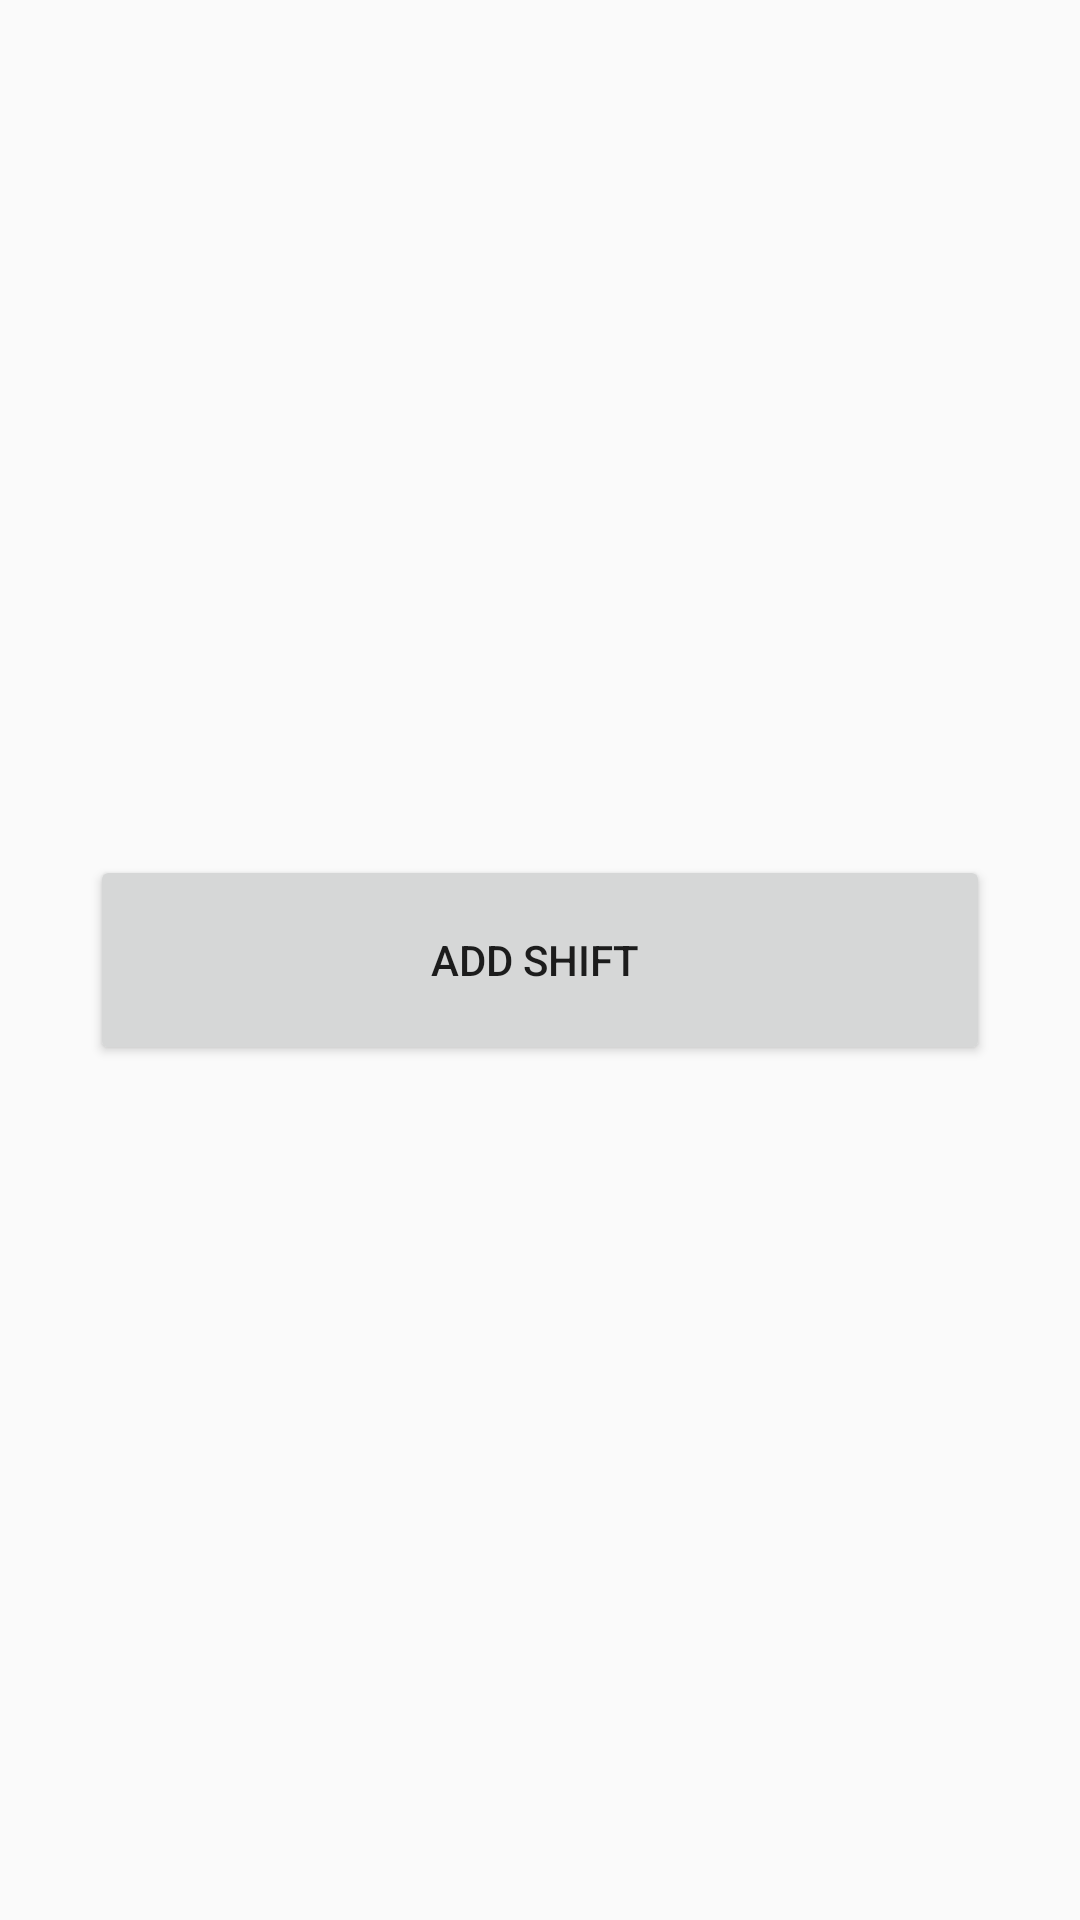

Write the Android layout XML for this screen, with the resource values it uses.
<!-- AndroidManifest.xml: application theme AppTheme -->
<!-- res/layout/shifts.xml -->
<?xml version="1.0" encoding="utf-8"?>
<RelativeLayout xmlns:android="http://schemas.android.com/apk/res/android"
    xmlns:app="http://schemas.android.com/apk/res-auto"
    xmlns:tools="http://schemas.android.com/tools"
    android:layout_width="match_parent"
    android:layout_height="match_parent"
    android:layout_margin="10dp"
    android:orientation="vertical"
    tools:context=".Shifts">

    <Button
        android:layout_width="300dp"
        android:layout_height="70dp"
        android:layout_centerInParent="true"
        android:drawableStart="@drawable/ic_add_black_24dp"
        android:elevation="10dp"
        android:text="Add Shift " />

</RelativeLayout>
<!-- resources referenced by this layout -->
<resources>
  <style name="AppTheme" parent="Theme.AppCompat.Light.NoActionBar">
          
          <item name="colorPrimary">@color/colorPrimary</item>
          <item name="colorPrimaryDark">@color/gray_black</item>
          <item name="colorAccent">@color/colorAccent</item>
      </style>
  <color name="colorPrimary">#008577</color>
  <color name="gray_black">#181d31</color>
  <color name="colorAccent">#d81b60</color>
</resources>
